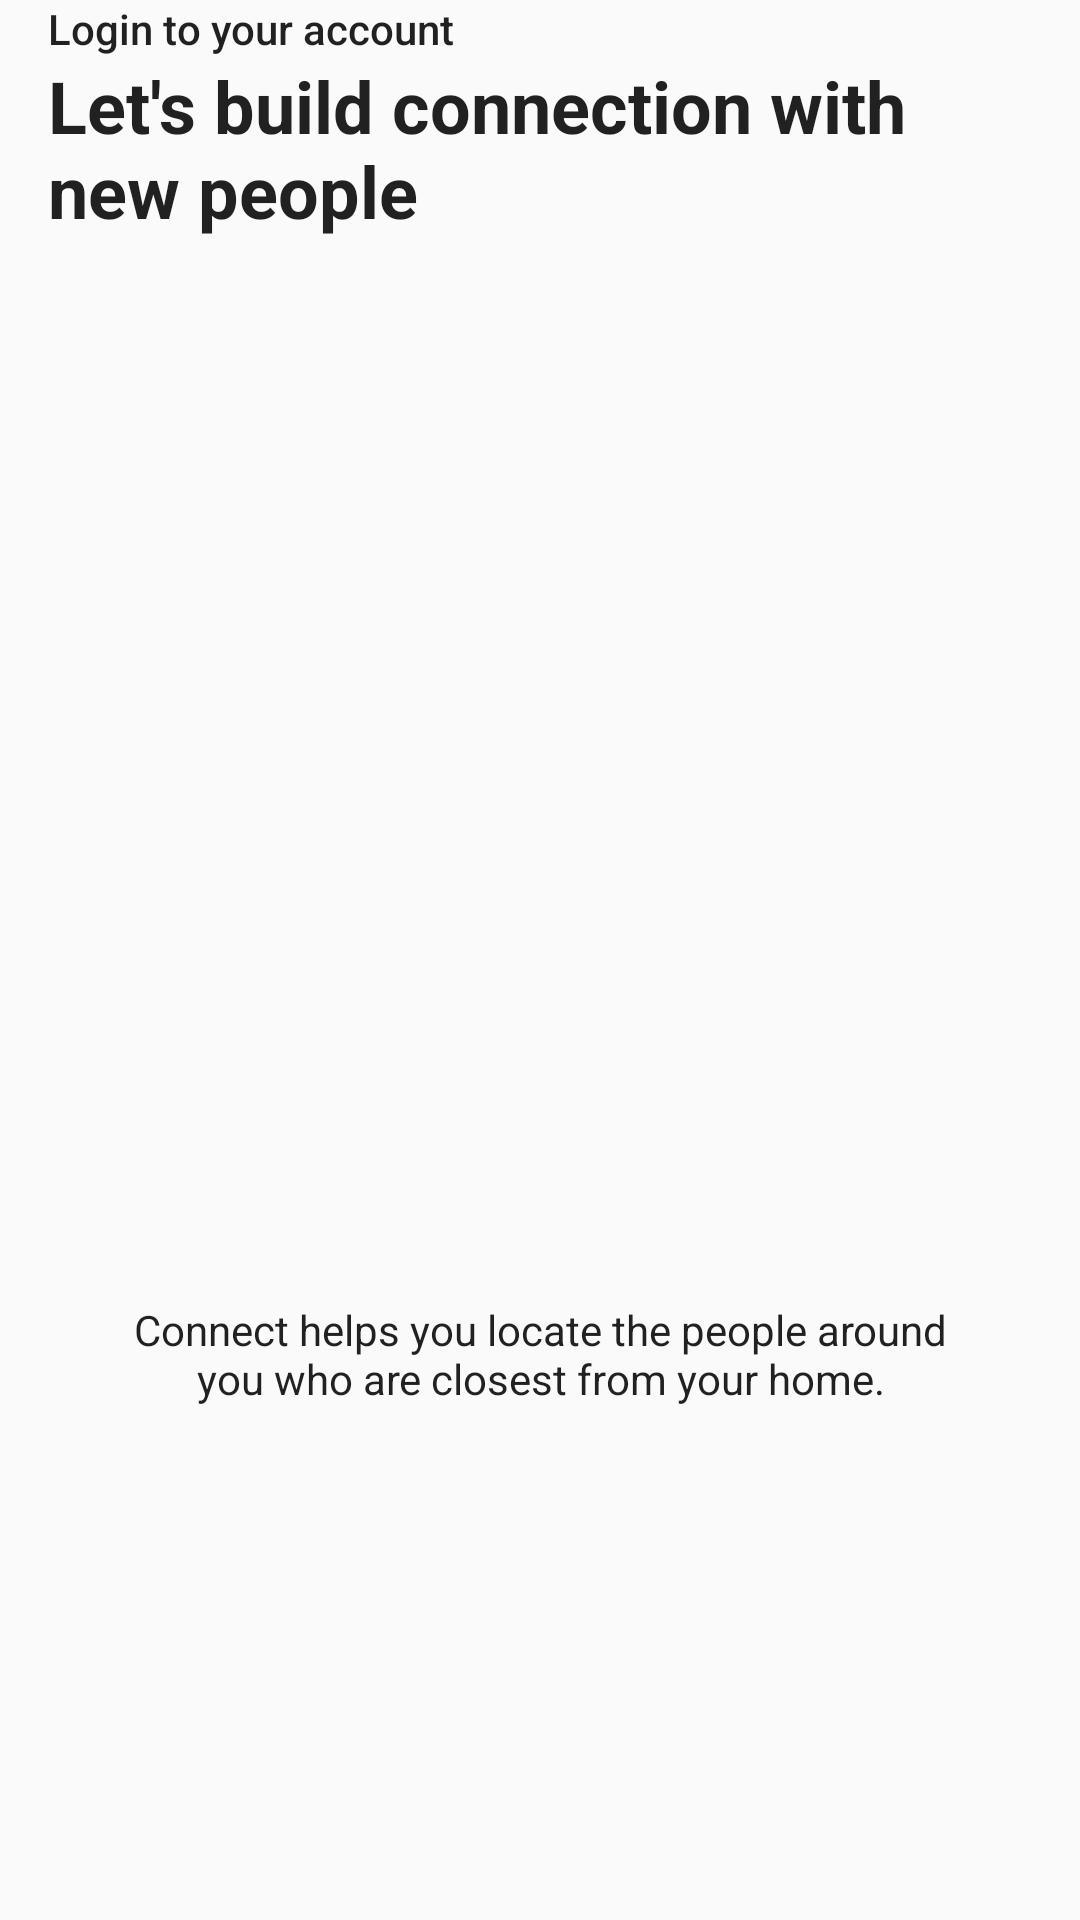

This screen was rendered from an Android layout file. Write that file and the resources it references.
<!-- AndroidManifest.xml: application theme AppTheme -->
<!-- res/layout/onboarding_slide2.xml -->
<?xml version="1.0" encoding="utf-8"?>
<androidx.constraintlayout.widget.ConstraintLayout xmlns:android="http://schemas.android.com/apk/res/android"
    xmlns:app="http://schemas.android.com/apk/res-auto"
    xmlns:tools="http://schemas.android.com/tools"
    android:layout_width="match_parent"
    android:layout_height="match_parent">

    <TextView
        android:id="@+id/titleTv"
        android:layout_width="0dp"
        android:layout_height="wrap_content"
        android:layout_marginStart="16dp"
        android:layout_marginEnd="16dp"
        android:text="@string/onboarding_slide2_title"
        android:textAppearance="@style/TextAppearance.AppCompat.Body2"
        android:textColor="@color/colorBlueMidnight"
        app:layout_constraintEnd_toEndOf="parent"
        app:layout_constraintStart_toStartOf="parent"
        app:layout_constraintTop_toTopOf="parent" />

    <TextView
        android:id="@+id/subTitleTv"
        android:layout_width="0dp"
        android:layout_height="wrap_content"
        android:layout_marginStart="16dp"
        android:layout_marginEnd="16dp"
        android:text="@string/onboarding_slide2_subtitle"
        android:textAppearance="@style/TextAppearance.AppCompat.Headline"
        android:textColor="@color/colorBlueMidnight"
        android:textStyle="bold"
        app:layout_constraintEnd_toEndOf="parent"
        app:layout_constraintStart_toStartOf="parent"
        app:layout_constraintTop_toBottomOf="@+id/titleTv" />

    <ImageView
        android:id="@+id/img"
        android:layout_width="0dp"
        android:layout_height="0dp"
        android:layout_marginStart="32dp"
        android:layout_marginEnd="32dp"
        android:adjustViewBounds="true"
        app:layout_constraintBottom_toBottomOf="parent"
        app:layout_constraintDimensionRatio="1:1"
        app:layout_constraintEnd_toEndOf="parent"
        app:layout_constraintStart_toStartOf="parent"
        app:layout_constraintTop_toTopOf="parent"
        app:layout_constraintVertical_bias="0.4"
        app:srcCompat="@drawable/ic_hang_out"
        tools:ignore="ContentDescription" />

    <TextView
        android:id="@+id/descTV"
        android:layout_width="0dp"
        android:layout_height="wrap_content"
        android:gravity="center"
        android:text="@string/onboarding_slide2_desc"
        android:textAppearance="@style/TextAppearance.AppCompat.Body1"
        android:textColor="@color/colorBlueMidnight"
        app:layout_constraintEnd_toEndOf="@+id/img"
        app:layout_constraintStart_toStartOf="@+id/img"
        app:layout_constraintTop_toBottomOf="@+id/img" />

</androidx.constraintlayout.widget.ConstraintLayout>
<!-- resources referenced by this layout -->
<resources>
  <string name="onboarding_slide2_desc">Connect helps you locate the people around you who
          are closest from your home.</string>
  <string name="onboarding_slide2_subtitle">Let\'s build connection with new people</string>
  <string name="onboarding_slide2_title">Login to your account</string>
  <style name="AppTheme" parent="Theme.AppCompat.Light.NoActionBar">
          
          <item name="colorPrimary">@color/colorPrimary</item>
          <item name="colorPrimaryDark">@color/colorPrimaryDark</item>
          <item name="colorAccent">@color/colorAccent</item>
          <item name="android:background">@color/colorWhite</item>
      </style>
  <color name="colorPrimary">#FFFFFF</color>
  <color name="colorPrimaryDark">#FFFFFF</color>
  <color name="colorAccent">#4CAF50</color>
</resources>
